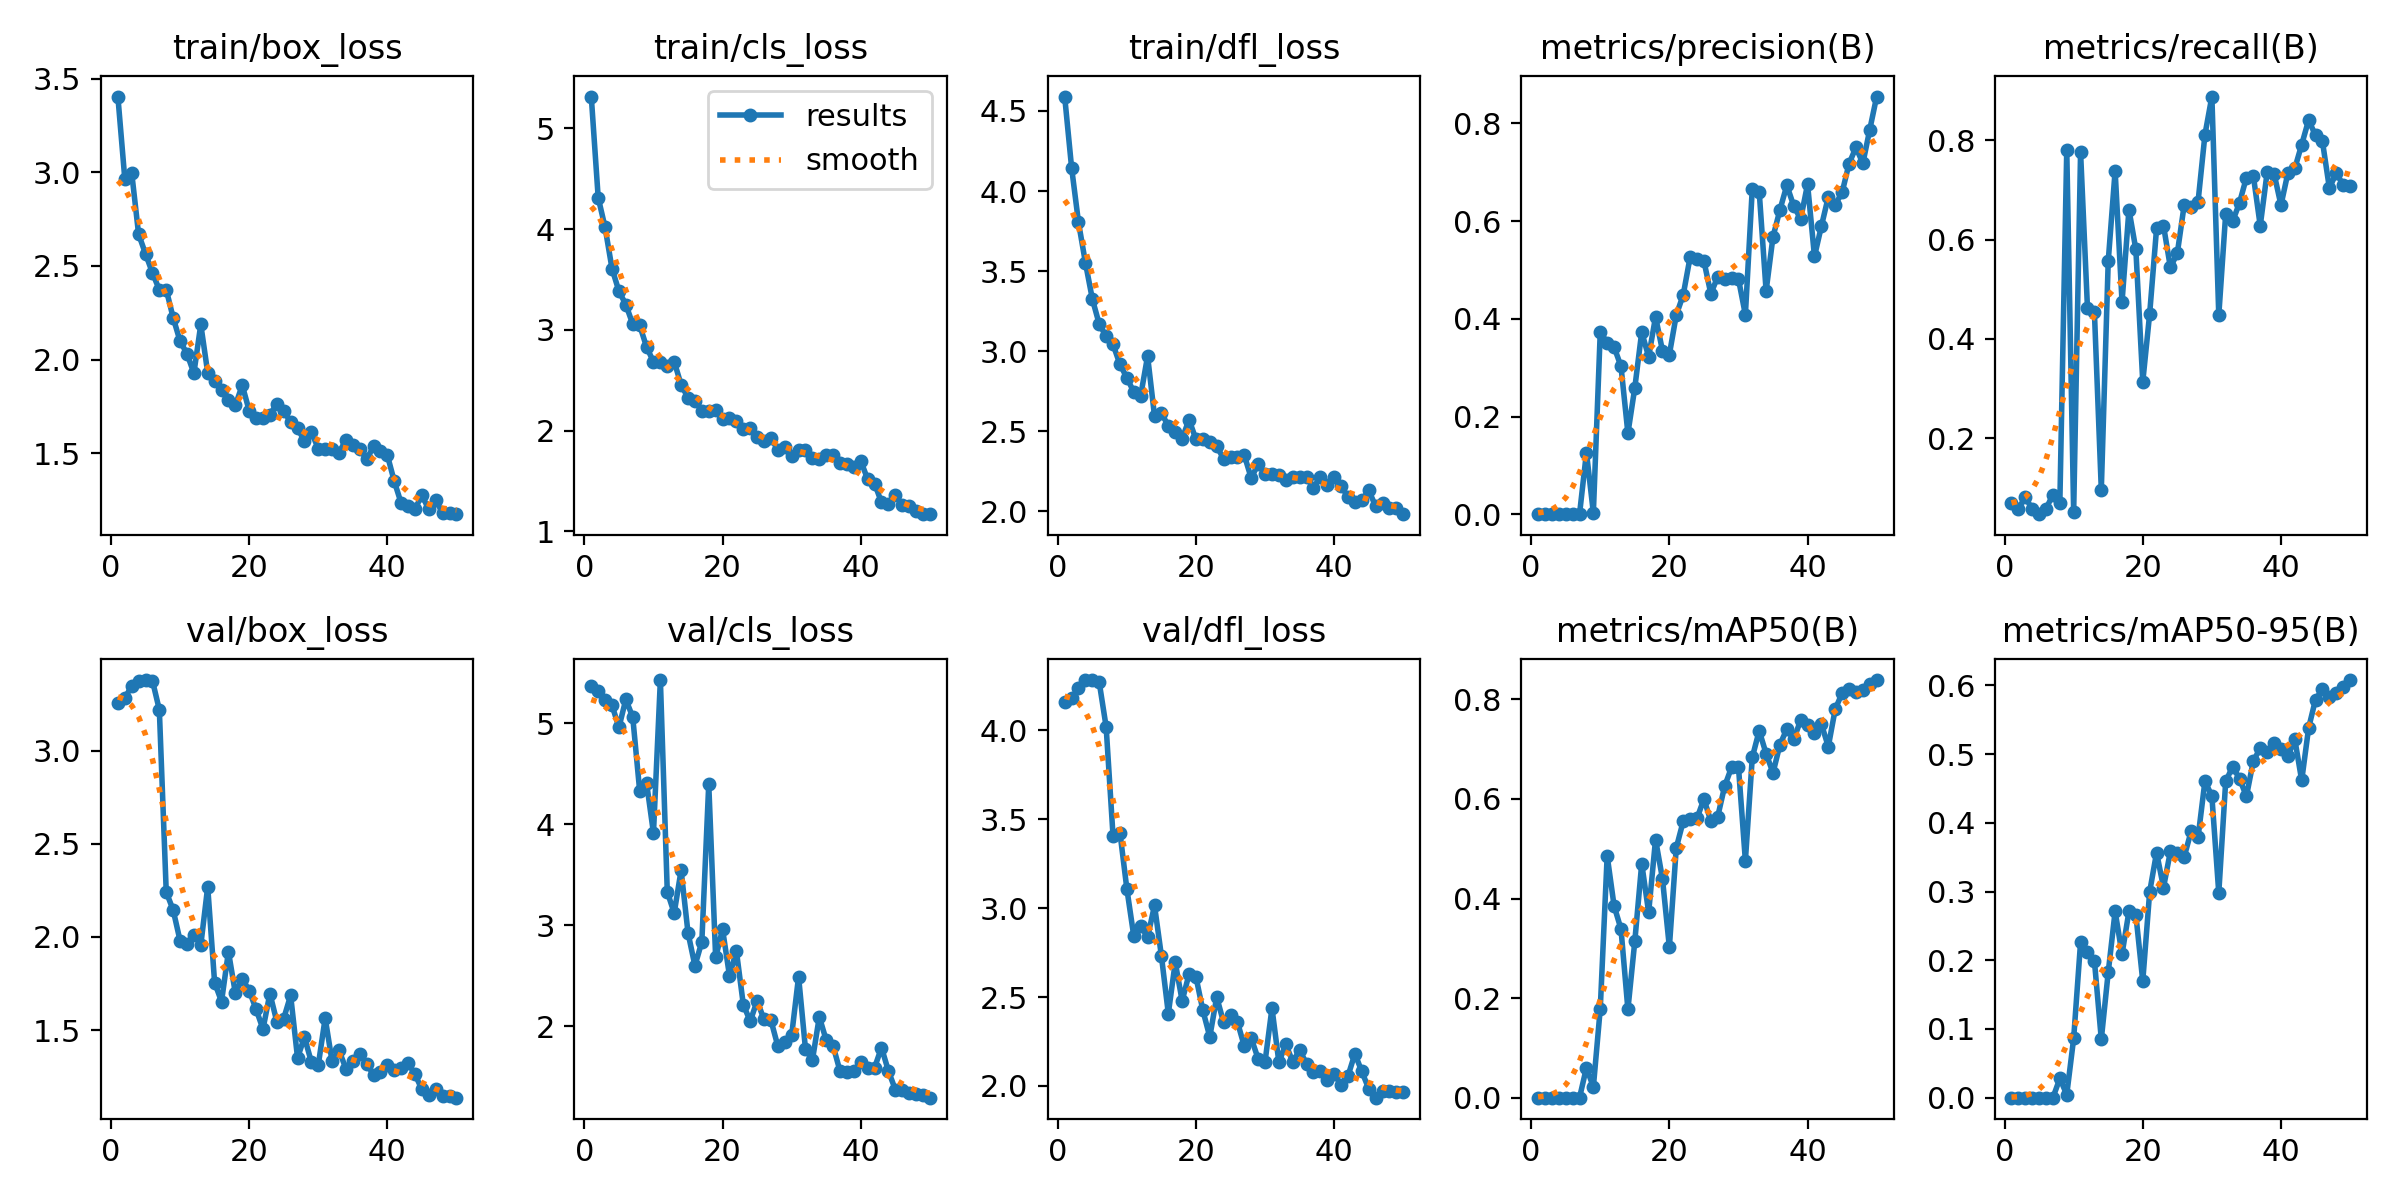

Values plotted in this chart, from the file beside it:
epoch, time, train/box_loss, train/cls_loss, train/dfl_loss, metrics/precision(B), metrics/recall(B), metrics/mAP50(B), metrics/mAP50-95(B), val/box_loss, val/cls_loss, val/dfl_loss, lr/pg0, lr/pg1, lr/pg2
1, 77.09, 3.404, 5.316, 4.59, 0.00026, 0.06932, 0.00016, 4e-05, 3.257, 5.373, 4.161, 0.000225, 0.000225, 0.000225
2, 153.7, 2.966, 4.313, 4.147, 0.00021, 0.05795, 0.00014, 3e-05, 3.283, 5.322, 4.18, 0.0004533, 0.0004533, 0.0004533
3, 228.2, 2.998, 4.016, 3.805, 0.00038, 0.08068, 0.00031, 5e-05, 3.346, 5.228, 4.237, 0.0006723, 0.0006723, 0.0006723
4, 300.4, 2.669, 3.608, 3.553, 0.00027, 0.05682, 0.00018, 3e-05, 3.374, 5.179, 4.283, 0.0008818, 0.0008818, 0.0008818
5, 372.6, 2.565, 3.384, 3.327, 0.00032, 0.04659, 0.00019, 3e-05, 3.379, 4.959, 4.283, 0.001082, 0.001082, 0.001082
6, 444.2, 2.463, 3.251, 3.169, 0.00028, 0.05795, 0.00017, 3e-05, 3.376, 5.236, 4.27, 0.001126, 0.001126, 0.001126
7, 516.2, 2.372, 3.057, 3.094, 0.00037, 0.08547, 0.00023, 6e-05, 3.219, 5.061, 4.02, 0.001102, 0.001102, 0.001102
8, 588.5, 2.374, 3.046, 3.042, 0.1264, 0.06926, 0.06037, 0.02797, 2.241, 4.334, 3.406, 0.001077, 0.001077, 0.001077
9, 660.3, 2.224, 2.83, 2.918, 0.00301, 0.7808, 0.02152, 0.00454, 2.145, 4.411, 3.424, 0.001052, 0.001052, 0.001052
10, 732.7, 2.098, 2.683, 2.834, 0.3736, 0.05084, 0.179, 0.08626, 1.98, 3.913, 3.108, 0.001027, 0.001027, 0.001027
11, 804.7, 2.032, 2.678, 2.746, 0.3506, 0.776, 0.486, 0.2263, 1.962, 5.428, 2.843, 0.001002, 0.001002, 0.001002
12, 877.1, 1.927, 2.639, 2.723, 0.3424, 0.4616, 0.3854, 0.2122, 2.012, 3.331, 2.902, 0.0009778, 0.0009778, 0.0009778
13, 949.8, 2.188, 2.684, 2.969, 0.3027, 0.4547, 0.3387, 0.1995, 1.956, 3.121, 2.835, 0.000953, 0.000953, 0.000953
14, 1023, 1.93, 2.455, 2.596, 0.1658, 0.09602, 0.1773, 0.08508, 2.269, 3.545, 3.015, 0.0009283, 0.0009283, 0.0009283
15, 1095, 1.888, 2.325, 2.613, 0.259, 0.5562, 0.3144, 0.1823, 1.755, 2.926, 2.731, 0.0009035, 0.0009035, 0.0009035
16, 1167, 1.835, 2.297, 2.534, 0.3729, 0.7389, 0.4704, 0.2712, 1.653, 2.6, 2.407, 0.0008787, 0.0008787, 0.0008787
17, 1241, 1.783, 2.199, 2.493, 0.3222, 0.4744, 0.3722, 0.2091, 1.921, 2.837, 2.695, 0.000854, 0.000854, 0.000854
18, 1313, 1.755, 2.191, 2.455, 0.404, 0.6606, 0.5186, 0.271, 1.699, 4.399, 2.479, 0.0008293, 0.0008293, 0.0008293
19, 1386, 1.864, 2.201, 2.573, 0.335, 0.5801, 0.4399, 0.2662, 1.776, 2.682, 2.629, 0.0008045, 0.0008045, 0.0008045
20, 1458, 1.727, 2.113, 2.449, 0.327, 0.3133, 0.3024, 0.1697, 1.712, 2.961, 2.613, 0.0007797, 0.0007797, 0.0007797
21, 1531, 1.686, 2.129, 2.451, 0.4078, 0.4508, 0.5019, 0.2996, 1.612, 2.501, 2.425, 0.000755, 0.000755, 0.000755
22, 1604, 1.69, 2.096, 2.436, 0.4487, 0.623, 0.5551, 0.3568, 1.506, 2.746, 2.276, 0.0007302, 0.0007302, 0.0007302
23, 1677, 1.706, 2.019, 2.406, 0.5261, 0.6281, 0.5604, 0.3058, 1.696, 2.216, 2.5, 0.0007055, 0.0007055, 0.0007055
24, 1749, 1.764, 2.023, 2.33, 0.5233, 0.5438, 0.5613, 0.3584, 1.546, 2.05, 2.357, 0.0006808, 0.0006808, 0.0006808
25, 1823, 1.728, 1.941, 2.342, 0.5183, 0.5726, 0.5998, 0.3568, 1.562, 2.252, 2.4, 0.000656, 0.000656, 0.000656
26, 1896, 1.665, 1.901, 2.34, 0.4513, 0.6702, 0.5557, 0.3507, 1.686, 2.068, 2.36, 0.0006312, 0.0006312, 0.0006312
27, 1969, 1.633, 1.926, 2.35, 0.4862, 0.6653, 0.5647, 0.3878, 1.351, 2.06, 2.223, 0.0006065, 0.0006065, 0.0006065
28, 2041, 1.566, 1.809, 2.207, 0.4806, 0.6762, 0.6255, 0.3788, 1.462, 1.804, 2.268, 0.0005818, 0.0005818, 0.0005818
29, 2114, 1.614, 1.832, 2.297, 0.4844, 0.8117, 0.6636, 0.4608, 1.329, 1.846, 2.152, 0.000557, 0.000557, 0.000557
30, 2187, 1.525, 1.747, 2.233, 0.4812, 0.8884, 0.6643, 0.4388, 1.312, 1.913, 2.137, 0.0005322, 0.0005322, 0.0005322
31, 2259, 1.524, 1.809, 2.235, 0.4083, 0.4475, 0.4761, 0.2979, 1.565, 2.492, 2.437, 0.0005075, 0.0005075, 0.0005075
32, 2331, 1.521, 1.808, 2.225, 0.6666, 0.6517, 0.6836, 0.4602, 1.332, 1.774, 2.133, 0.0004827, 0.0004827, 0.0004827
33, 2402, 1.503, 1.732, 2.194, 0.6604, 0.6366, 0.737, 0.4816, 1.391, 1.665, 2.233, 0.000458, 0.000458, 0.000458
34, 2473, 1.572, 1.723, 2.216, 0.4571, 0.6743, 0.6911, 0.4644, 1.293, 2.094, 2.137, 0.0004332, 0.0004332, 0.0004332
35, 2545, 1.544, 1.758, 2.215, 0.568, 0.725, 0.6524, 0.4385, 1.336, 1.863, 2.202, 0.0004085, 0.0004085, 0.0004085
36, 2615, 1.524, 1.758, 2.214, 0.6229, 0.7287, 0.7091, 0.49, 1.373, 1.805, 2.125, 0.0003837, 0.0003837, 0.0003837
37, 2685, 1.467, 1.678, 2.147, 0.6733, 0.628, 0.7404, 0.5085, 1.321, 1.556, 2.078, 0.000359, 0.000359, 0.000359
38, 2756, 1.536, 1.667, 2.216, 0.6308, 0.7357, 0.7197, 0.5033, 1.259, 1.548, 2.084, 0.0003343, 0.0003343, 0.0003343
39, 2825, 1.512, 1.64, 2.167, 0.6042, 0.7332, 0.7583, 0.5165, 1.273, 1.557, 2.034, 0.0003095, 0.0003095, 0.0003095
40, 2898, 1.489, 1.699, 2.217, 0.6754, 0.6696, 0.7485, 0.5077, 1.311, 1.643, 2.065, 0.0002848, 0.0002848, 0.0002848
41, 2968, 1.35, 1.517, 2.157, 0.5276, 0.7343, 0.7333, 0.4973, 1.289, 1.588, 2.008, 0.00026, 0.00026, 0.00026
42, 3037, 1.233, 1.474, 2.093, 0.5895, 0.7436, 0.7505, 0.5217, 1.296, 1.591, 2.056, 0.0002352, 0.0002352, 0.0002352
43, 3107, 1.218, 1.286, 2.056, 0.6495, 0.7915, 0.7051, 0.4616, 1.324, 1.791, 2.181, 0.0002105, 0.0002105, 0.0002105
44, 3179, 1.204, 1.267, 2.069, 0.6334, 0.8409, 0.7802, 0.5379, 1.263, 1.558, 2.081, 0.0001857, 0.0001857, 0.0001857
45, 3250, 1.275, 1.358, 2.131, 0.6586, 0.81, 0.8126, 0.5795, 1.182, 1.374, 1.984, 0.000161, 0.000161, 0.000161
46, 3320, 1.2, 1.261, 2.033, 0.7173, 0.7982, 0.8214, 0.5941, 1.154, 1.375, 1.934, 0.0001363, 0.0001363, 0.0001363
47, 3392, 1.252, 1.246, 2.052, 0.7508, 0.7044, 0.8139, 0.5826, 1.181, 1.336, 1.971, 0.0001115, 0.0001115, 0.0001115
48, 3463, 1.179, 1.202, 2.02, 0.7182, 0.7334, 0.8198, 0.5887, 1.146, 1.331, 1.972, 8.675e-05, 8.675e-05, 8.675e-05
49, 3534, 1.183, 1.17, 2.024, 0.7871, 0.711, 0.8306, 0.5971, 1.145, 1.319, 1.968, 6.2e-05, 6.2e-05, 6.2e-05
50, 3606, 1.175, 1.17, 1.983, 0.8548, 0.708, 0.8388, 0.6078, 1.137, 1.294, 1.965, 3.725e-05, 3.725e-05, 3.725e-05
